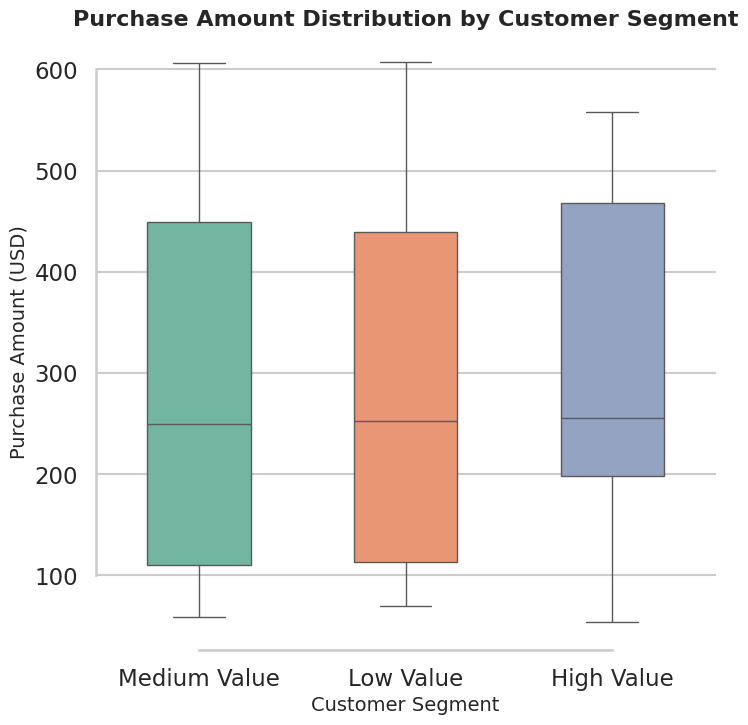

This chart was generated by the following Python code:
# chart.py
# Email: 24f2001293@ds.study.iitm.ac.in

import seaborn as sns
import matplotlib.pyplot as plt
import pandas as pd
import numpy as np

# --------------------------
# 1. Generate synthetic data
# --------------------------
np.random.seed(42)
n_customers = 300
segments = ["High Value", "Medium Value", "Low Value"]

# Simulate realistic purchase amount distributions
data = {
    "Customer Segment": np.random.choice(segments, n_customers, p=[0.3, 0.4, 0.3]),
    "Purchase Amount": np.concatenate([
        np.random.normal(loc=500, scale=50, size=int(n_customers * 0.3)),  # High Value
        np.random.normal(loc=250, scale=30, size=int(n_customers * 0.4)),  # Medium Value
        np.random.normal(loc=100, scale=20, size=int(n_customers * 0.3)),  # Low Value
    ])
}

df = pd.DataFrame(data)

# ---------------------------------
# 2. Set Seaborn professional style
# ---------------------------------
sns.set_style("whitegrid")
sns.set_context("talk")  # Presentation-ready text sizes

# ---------------------------------
# 3. Create boxplot visualization
# ---------------------------------
plt.figure(figsize=(8, 8))  # 8 inches * 64 dpi = 512 px
palette = sns.color_palette("Set2")

sns.boxplot(
    data=df,
    x="Customer Segment",
    y="Purchase Amount",
    palette=palette,
    width=0.5
)

# ---------------------------------
# 4. Titles, labels, and formatting
# ---------------------------------
plt.title("Purchase Amount Distribution by Customer Segment", fontsize=16, weight="bold")
plt.xlabel("Customer Segment", fontsize=14)
plt.ylabel("Purchase Amount (USD)", fontsize=14)

# Optional: Improve layout for publication
sns.despine(trim=True)

# ---------------------------------
# 5. Save chart as exactly 512x512 px
# ---------------------------------
plt.savefig("chart.png", dpi=64, bbox_inches="tight")
plt.close()
